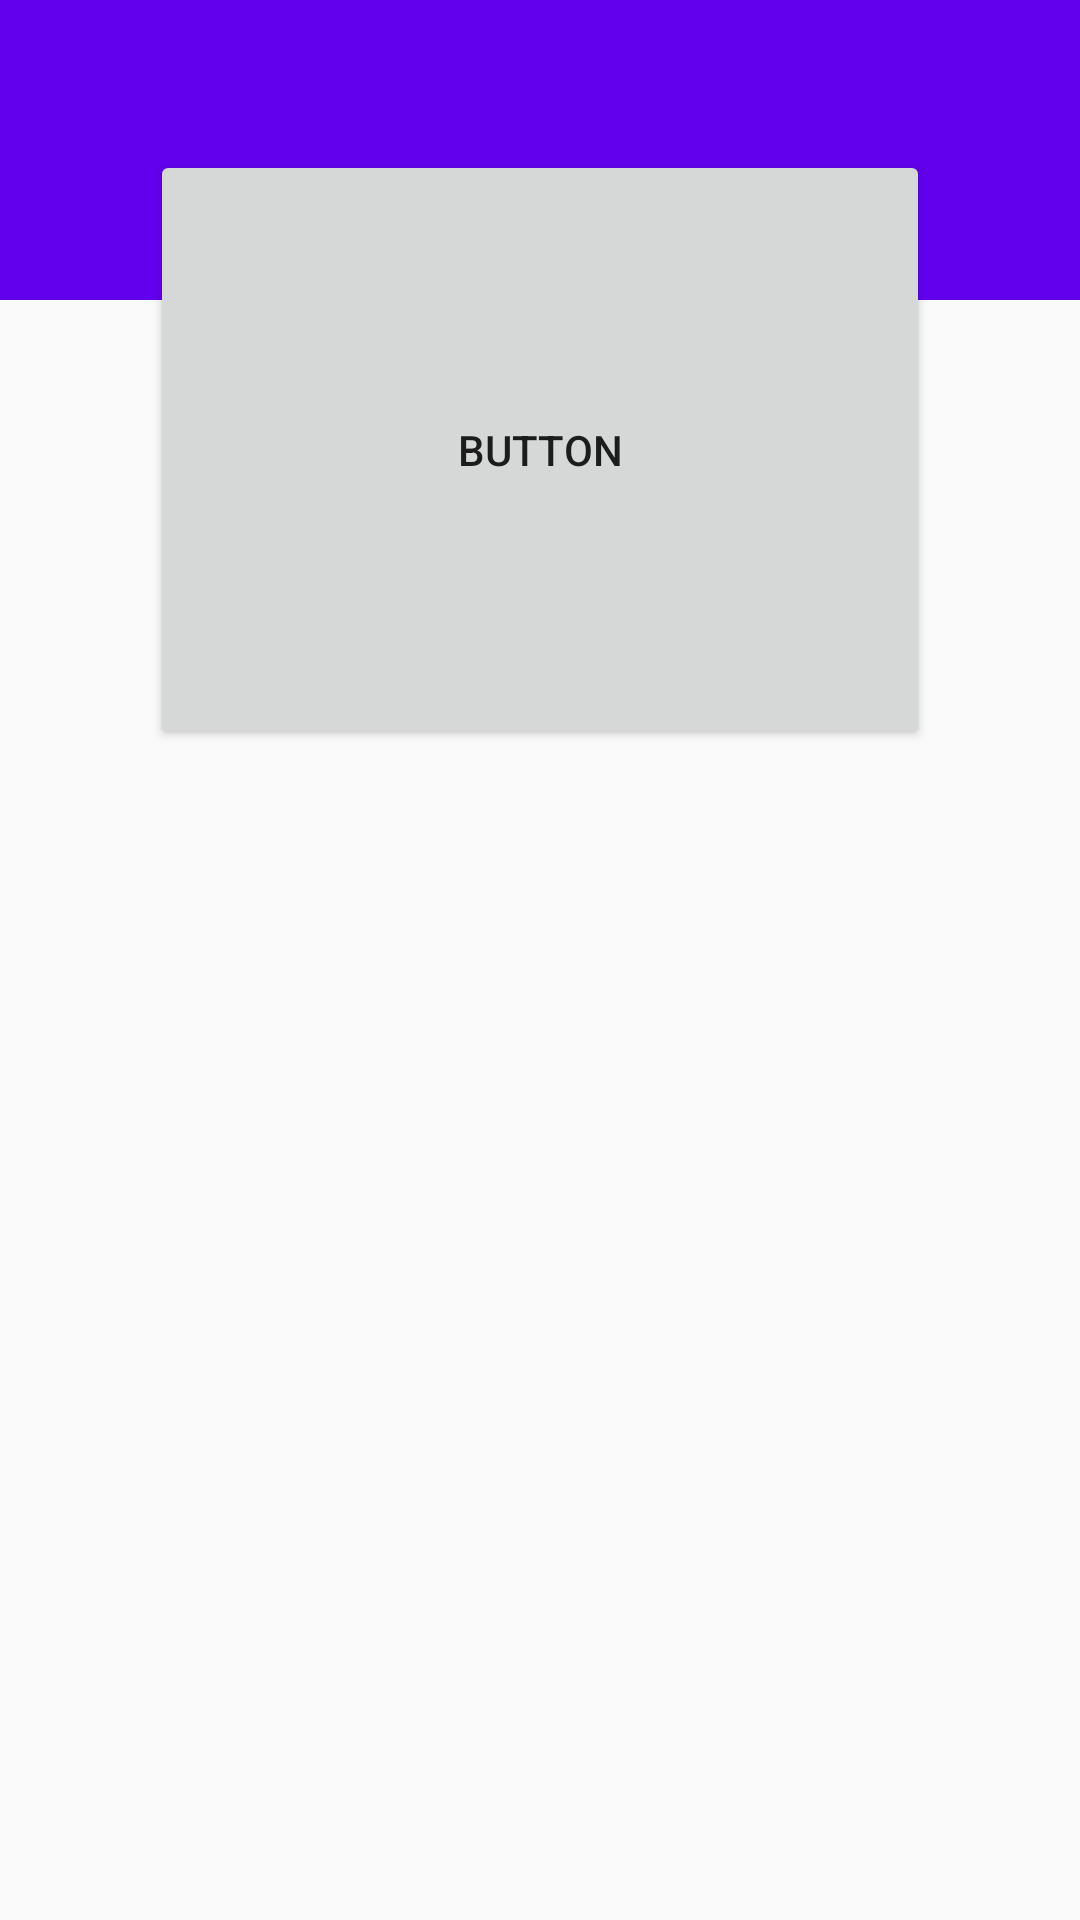

This screen was rendered from an Android layout file. Write that file and the resources it references.
<!-- AndroidManifest.xml: application theme AppTheme -->
<!-- res/layout/activity_frame.xml -->
<?xml version="1.0" encoding="utf-8"?>
<FrameLayout xmlns:android="http://schemas.android.com/apk/res/android"
    xmlns:app="http://schemas.android.com/apk/res-auto"
    xmlns:tools="http://schemas.android.com/tools"
    android:layout_width="match_parent"
    android:layout_height="match_parent"
    tools:context=".FrameActivity">

    <ImageView
        android:id="@+id/imageView2"
        android:layout_width="match_parent"
        android:layout_height="100dp"
        app:srcCompat="@color/colorPrimary" />

    <Button
        android:id="@+id/button7"
        android:layout_width="match_parent"
        android:layout_height="200dp"
        android:layout_margin="50dp"
        android:text="Button" />
</FrameLayout>
<!-- resources referenced by this layout -->
<resources>
  <style name="AppTheme" parent="Base.Theme.AppCompat.Light.DarkActionBar">
          
          <item name="colorPrimary">@color/colorPrimary</item>
          <item name="colorPrimaryDark">@color/colorPrimaryDark</item>
          <item name="colorAccent">@color/colorAccent</item>
      </style>
  <!-- not gathered from this repository: default colours our renderer supplied (Android Studio template values) -->
  <color name="colorPrimary">#FF6200EE</color>
  <color name="colorPrimaryDark">#FF3700B3</color>
  <color name="colorAccent">#FF03DAC5</color>
</resources>
